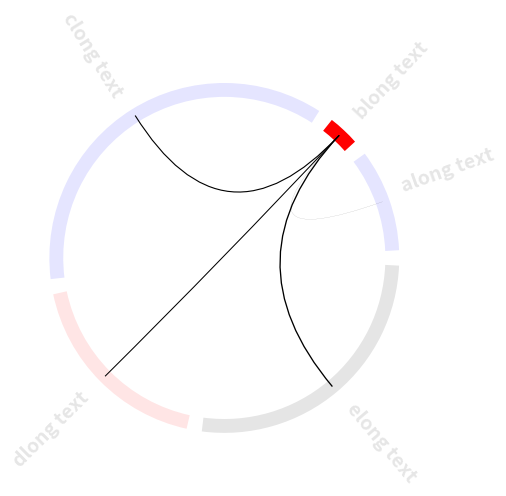

Here is the Python script that generated this plot:
#!/usr/bin/env python3

import numpy as np
import matplotlib.pyplot as plt
from matplotlib.patches import Circle, Arc, PathPatch
from matplotlib.path import Path


class Chord:
    def __init__(self):
        self.fig, self.ax = plt.subplots()
        self.ax.set_xlim((-1.1,1.1))
        self.ax.set_ylim((-1.1,1.1))
        self.ax.set_aspect(1)
        plt.axis('off')

    def make_arcs(self, arc_lengths, gap_angle, colors=None, 
                  arc_kwargs={'fill': False, 'linewidth': 1}):
        colors = self.get_colors(arc_lengths, colors)
        total_lengths = arc_lengths.sum()
        self.angle_centers = []
        self.arcs = []
        for c, (arc_length, color) in enumerate(zip(arc_lengths, colors)):
            start_angle = arc_lengths[:c].sum() / total_lengths * 360 + gap_angle / 2
            end_angle = arc_lengths[:c+1].sum() / total_lengths * 360 - gap_angle / 2

            self.angle_centers.append(0.5 * (start_angle + end_angle))
            arc = Arc((0, 0), 2, 2, theta1=start_angle, theta2=end_angle, 
                      color=color, **arc_kwargs)
            self.arcs.append(arc)
            self.ax.add_patch(arc)

    def make_labels(self, labels, colors=None, oriented=False, 
                    text_kwargs={'fontsize': 12}):
        self.labels = []
        colors = self.get_colors(labels, colors)
        for label, angle_center, color in zip(labels, self.angle_centers, colors):
            (ha, va, rotation_angle) = self.angle2alignment(angle_center)
            rotation_angle = rotation_angle if oriented else 0

            coords = self.angle2coord(angle_center, r=1.1)
            text = self.ax.text(*coords, label, ha=ha, va=va, color=color, rotation=rotation_angle, **text_kwargs)
            self.labels.append(text)

    def make_chords_from_centers_of_arcs(self, interactions, symmetric=True):
        if symmetric:
            interactions = np.triu(interactions)

        for start_index, end_index in np.ndindex(interactions.shape):
            if start_index == end_index: 
                continue
            interaction = interactions[start_index, end_index]
            if interaction == 0: 
                continue
            start_angle = self.angle_centers[start_index]
            end_angle = self.angle_centers[end_index]

            pp1 = PathPatch(
                Path([self.angle2coord(start_angle), (0,0), self.angle2coord(end_angle)],
                     [Path.MOVETO, Path.CURVE3, Path.CURVE3]),
                     fc="none", 
                     transform=self.ax.transData, 
                     lw=self.map_correlation(interaction), 
                     color=self.map_correlation_color(interaction))

            self.ax.add_patch(pp1)

    def make_chord_from_one_unit(self, interactions, unit=0, highlight_arc=True, highlight_label=False):
        # we select row of interactions by setting all other elements of the array to zero and then pass it on
        old_interactions = interactions.copy()
        interactions = np.zeros_like(interactions)
        interactions[unit,:] = old_interactions[unit,:]

        self.make_chords_from_centers_of_arcs(interactions, symmetric=False)

        if highlight_arc:
            for arc in self.arcs:
                arc.set(alpha=0.1)
            self.arcs[unit].set(alpha=1)

        if highlight_label:
            for label in self.labels:
                label.set(alpha=0.1)
            self.labels[unit].set(alpha=1)
    

    def show(self):
        plt.show()

    @staticmethod
    def angle2coord(angle, r=1):
        ''' given an angle in degrees and a radius, return the complex number r * e ^ (i*angle)'''
        phi = np.pi * angle / 180
        c = r * np.exp(1j*phi)
        return (c.real, c.imag)
    
    @staticmethod
    def angle2alignment(angle):
        if angle < 90: return ('left', 'bottom', angle)
        elif angle < 180: return ('right', 'bottom', angle+180)
        elif angle < 270: return ('right', 'top', angle+180)
        else: return ('left', 'top', angle)

    @staticmethod
    def get_colors(property_list, colors):
        colors = colors or 'k'
        if isinstance(colors, str):
            colors = len(property_list) * [colors]

        return colors

    @staticmethod
    def map_correlation(interaction, threshold=0):
        return interaction if abs(interaction) >= threshold else 0       

    @staticmethod
    def map_correlation_color(interaction):
        return 'k'


N = 5
chord = Chord()
chord.make_arcs(np.random.random(N), 5, colors=['b', 'r', 'b', 'r', 'k'], arc_kwargs={'linewidth': 10})
#chord.make_labels_horizontal(['along text','blong text','clong text','dlong text','elong text'])
#chord.make_labels_adjusted(['along text','blong text','clong text','dlong text','elong text'])
chord.make_labels(['along text','blong text','clong text','dlong text','elong text'], oriented=True, text_kwargs={'fontsize': 14, 'alpha': 0.1, 'weight': 'extra bold'})
#chord.make_connections_from_center(np.random.random(size=(N,N)))
chord.make_chord_from_one_unit(np.random.random(size=(N,N)), unit=1)


chord.show()
